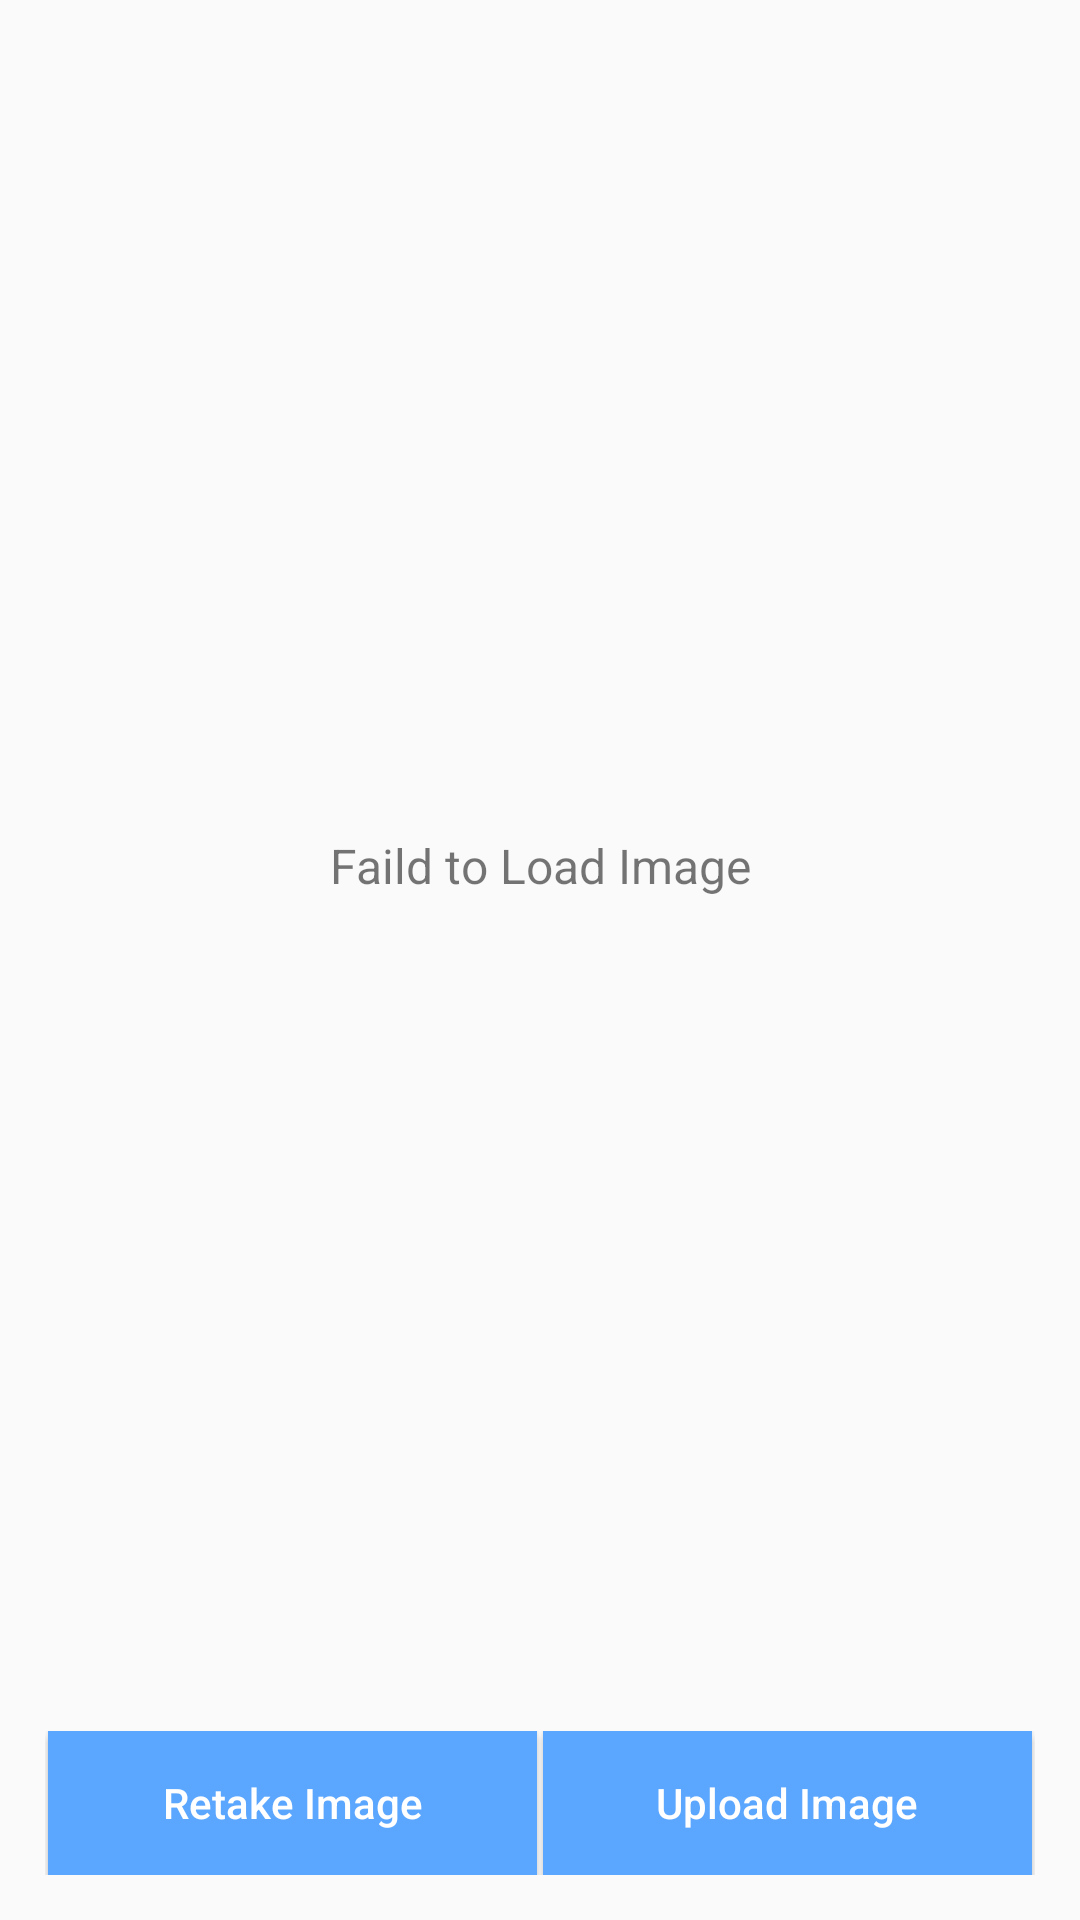

Here is an Android app screen rendered from its layout file. Give the layout XML and the strings, colors and styles it references.
<!-- AndroidManifest.xml: application theme AppTheme -->
<!-- res/layout/activity_capture.xml -->
<?xml version="1.0" encoding="utf-8"?>
<LinearLayout xmlns:android="http://schemas.android.com/apk/res/android"
    xmlns:app="http://schemas.android.com/apk/res-auto"
    xmlns:tools="http://schemas.android.com/tools"
    android:layout_width="match_parent"
    android:layout_height="match_parent"
    tools:context=".Capture.Capture"
    android:orientation="vertical">

    <RelativeLayout
        android:layout_width="match_parent"
        android:layout_height="0dp"
        android:layout_weight="9"
        >
        <TextView
            android:layout_width="match_parent"
            android:layout_height="wrap_content"
            android:text="Faild to Load Image"
            android:gravity="center_horizontal"
            android:textSize="16sp"
            android:layout_marginBottom="20dp"
            android:id="@+id/textInfoTv"
            android:layout_centerInParent="true"
            />















        <ImageView
            android:layout_alignParentLeft="true"
            android:layout_alignParentTop="true"
            android:layout_width="match_parent"
            android:layout_height="match_parent"
            android:id="@+id/imgView"
            />
    </RelativeLayout>

    <LinearLayout
        android:layout_width="match_parent"
        android:layout_height="wrap_content"
        android:orientation="vertical"
        android:paddingHorizontal="15dp"
        android:paddingBottom="15dp"
        >

















        <LinearLayout
            android:layout_width="match_parent"
            android:layout_height="wrap_content"
            >







            <Button
                android:layout_weight="1"
                android:id="@+id/captureImageBtn"
                android:layout_width="wrap_content"
                android:layout_height="wrap_content"
                android:textColor="@color/cardview_light_background"
                android:background="@color/colorPrimaryDark"
                android:gravity="center"
                android:text="Retake Image"
                android:textAllCaps="false"
                android:layout_marginHorizontal="1dp"
                />

            <Button
                android:layout_marginHorizontal="1dp"
                android:layout_weight="1"
                android:id="@+id/uploadImage"
                android:layout_width="wrap_content"
                android:layout_height="wrap_content"
                android:textColor="@color/cardview_light_background"
                android:background="@color/colorPrimaryDark"
                android:gravity="center"
                android:text="Upload Image"
                android:textAllCaps="false"
                />
        </LinearLayout>
    </LinearLayout>

</LinearLayout>
<!-- resources referenced by this layout -->
<resources>
  <color name="colorOnBackground">#000000</color>
  <color name="colorPrimaryDark">#5BA6FF</color>
  <style name="AppTheme" parent="Theme.MaterialComponents.Light.DarkActionBar.Bridge">
          
          <item name="colorPrimary">@color/colorPrimary</item>
          <item name="colorPrimaryDark">@color/colorPrimaryDark</item>
          <item name="colorAccent">@color/colorAccent</item>
  
          
          <item name="colorPrimaryVariant">@color/colorPrimaryVariant</item>
          <item name="colorSecondaryVariant">@color/colorSecondaryVariant</item>
          <item name="colorSurface">@color/colorSurface</item>
          <item name="colorOnPrimary">@color/colorOnPrimary</item>
          <item name="colorOnSecondary">@color/colorOnSecondary</item>
          <item name="colorOnBackground">@color/colorOnBackground</item>
          <item name="colorOnError">@color/colorOnError</item>
          <item name="colorOnSurface">@color/colorOnSurface</item>
          <item name="scrimBackground">@color/mtrl_scrim_color</item>
          <item name="textAppearanceHeadline1">@style/TextAppearance.MaterialComponents.Headline1</item>
          <item name="textAppearanceHeadline2">@style/TextAppearance.MaterialComponents.Headline2</item>
          <item name="textAppearanceHeadline3">@style/TextAppearance.MaterialComponents.Headline3</item>
          <item name="textAppearanceHeadline4">@style/TextAppearance.MaterialComponents.Headline4</item>
          <item name="textAppearanceHeadline5">@style/TextAppearance.MaterialComponents.Headline5</item>
          <item name="textAppearanceHeadline6">@style/TextAppearance.MaterialComponents.Headline6</item>
          <item name="textAppearanceSubtitle1">@style/TextAppearance.MaterialComponents.Subtitle1</item>
          <item name="textAppearanceSubtitle2">@style/TextAppearance.MaterialComponents.Subtitle2</item>
          <item name="textAppearanceBody1">@style/TextAppearance.MaterialComponents.Body1</item>
          <item name="textAppearanceBody2">@style/TextAppearance.MaterialComponents.Body2</item>
          <item name="textAppearanceCaption">@style/TextAppearance.MaterialComponents.Caption</item>
          <item name="textAppearanceButton">@style/TextAppearance.MaterialComponents.Button</item>
          <item name="textAppearanceOverline">@style/TextAppearance.MaterialComponents.Overline</item>
  
      </style>
  <color name="colorPrimary">#9DCAFF</color>
  <color name="colorAccent">#9DCAFF</color>
  <color name="colorPrimaryVariant">#3700B3</color>
  <color name="colorSecondaryVariant">#018786</color>
  <color name="colorSurface">#FFFFFF</color>
  <color name="colorOnPrimary">#FFFFFF</color>
  <color name="colorOnSecondary">#000000</color>
  <color name="colorOnError">#FFFFFF</color>
  <color name="colorOnSurface">#000000</color>
</resources>
